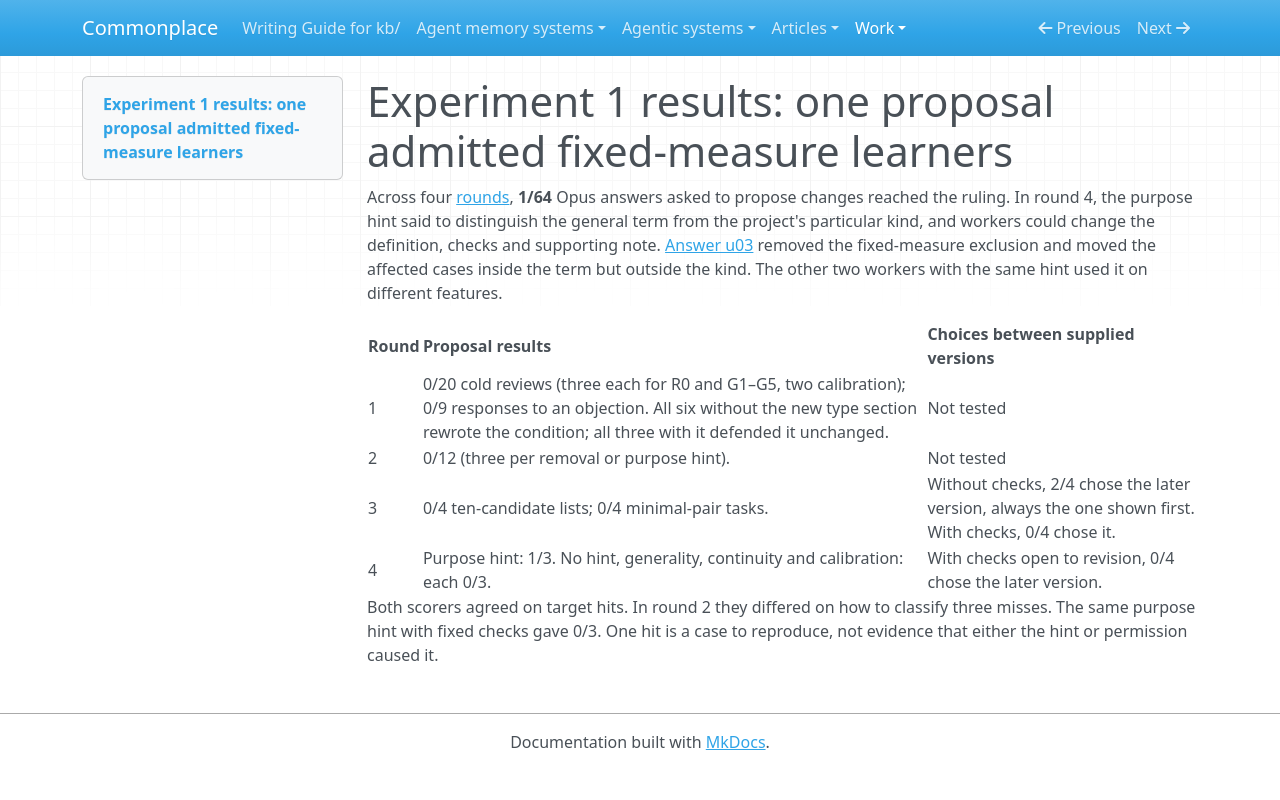

repository: zby/commonplace · page: work/replaying-operator-rulings/experiment-1-results/index.html · generator: mkdocs

# Experiment 1 results: one proposal admitted fixed-measure learners

Across four [rounds](./experiment-1-fixed-measure.md), **1/64** Opus answers asked to propose changes reached the ruling. In round 4, the purpose hint said to distinguish the general term from the project's particular kind, and workers could change the definition, checks and supporting note. [Answer u03](./positive-evidence/e1-WD4-u03.txt) removed the fixed-measure exclusion and moved the affected cases inside the term but outside the kind. The other two workers with the same hint used it on different features.

| Round | Proposal results | Choices between supplied versions |
|---|---|---|
| 1 | 0/20 cold reviews (three each for R0 and G1–G5, two calibration); 0/9 responses to an objection. All six without the new type section rewrote the condition; all three with it defended it unchanged. | Not tested |
| 2 | 0/12 (three per removal or purpose hint). | Not tested |
| 3 | 0/4 ten-candidate lists; 0/4 minimal-pair tasks. | Without checks, 2/4 chose the later version, always the one shown first. With checks, 0/4 chose it. |
| 4 | Purpose hint: 1/3. No hint, generality, continuity and calibration: each 0/3. | With checks open to revision, 0/4 chose the later version. |

Both scorers agreed on target hits. In round 2 they differed on how to classify three misses. The same purpose hint with fixed checks gave 0/3. One hit is a case to reproduce, not evidence that either the hint or permission caused it.
